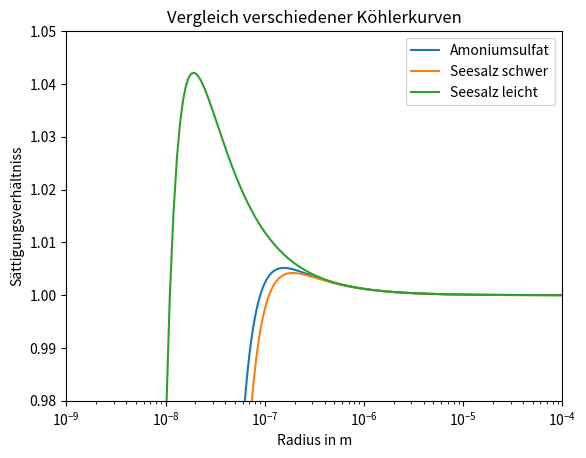

Python code for this plot:
import numpy as np
import matplotlib.pyplot as plt
import math

#a Köhlerkurve
rad= np.arange(1*10**(-9),100*10**(-6),1*10**(-9))
amo= np.array([])
seesalzschwer= np.array([])
seesalzleicht=np.array([])
T=273.15
A= T**(-1) *3.3*10**(-7)

#Ammoniunmsulfat
for r in  np.arange(1*10**(-9),100*10**(-6),1*10**(-9)):
    v=3
    masse=10**(-19)
    molmasse=  0.13214
    B= (v*masse*molmasse**(-1))*4.3*10**(-6)
    s= 1+ (A/r) -(B/(r**3))
    amo=np.append(amo,s)

#Seesalzschwer
for r in  np.arange(1*10**(-9),100*10**(-6),1*10**(-9)):
    v=2
    masse=10**(-19)
    molmasse=  0.05844 
    B= v*masse*molmasse**(-1)*4.3*10**(-6)
    s= 1+ (A/r) -(B/(r**3))
    seesalzschwer=np.append(seesalzschwer,s)

#Seesalzleicht
for r in  np.arange(1*10**(-9),100*10**(-6),1*10**(-9)):
    v=2
    masse=10**(-21)
    molmasse=  0.05844 
    B= v*masse*molmasse**(-1)*4.3*10**(-6)
    s= 1+ (A/r) -(B/(r**3))
    seesalzleicht=np.append(seesalzleicht,s)


plt.plot(rad,amo,label="Amoniumsulfat")
plt.plot(rad,seesalzschwer,label="Seesalz schwer")
plt.plot(rad,seesalzleicht,label="Seesalz leicht")
plt.axis([10**-9,10**-4,0.98,1.05])
plt.xlabel("Radius in m")
plt.ylabel( "Sättigungsverhältniss")
plt.xscale("log")
plt.title("Vergleich verschiedener Köhlerkurven")
plt.legend()
plt.savefig("Steding-Alexander-wp02-plot.png",dpi=600)